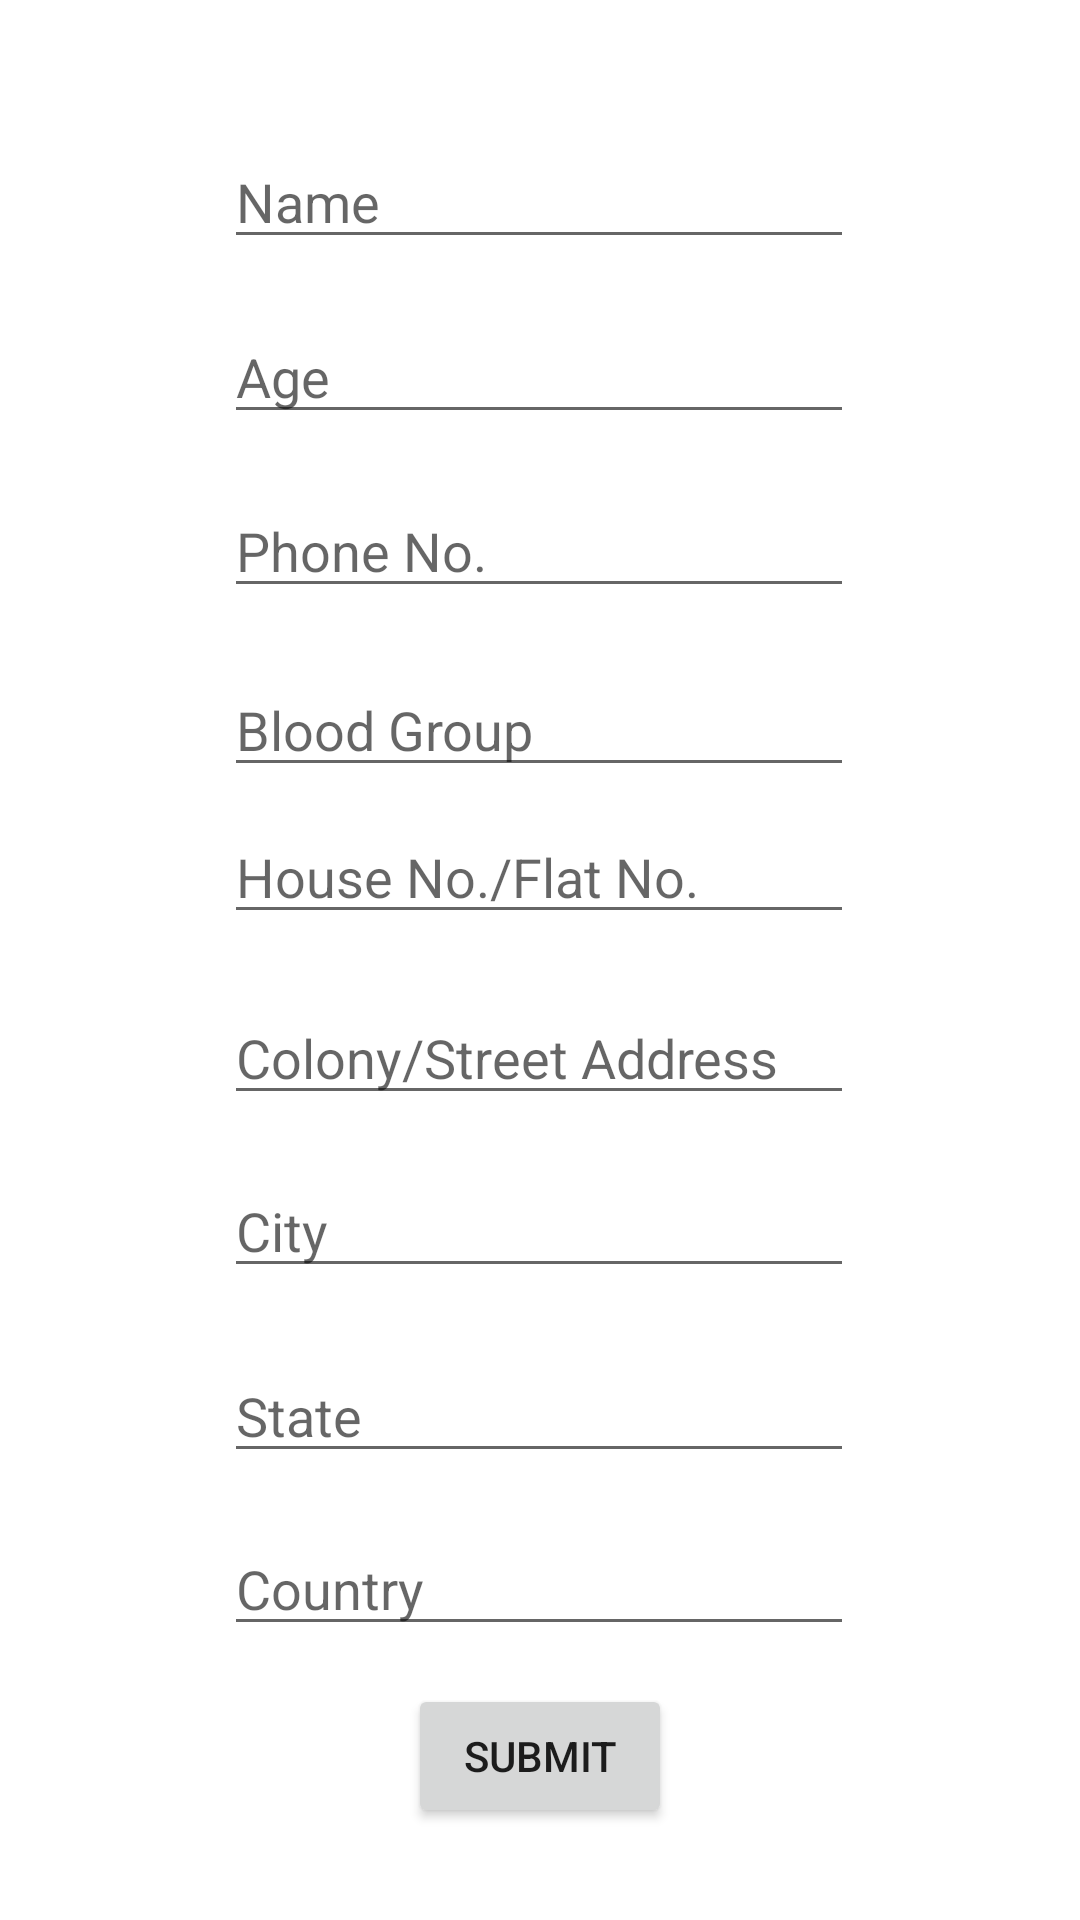

Reconstruct the res/layout file that produces this screen, plus the resources it refers to.
<!-- AndroidManifest.xml: application theme Theme.BloodBank2 -->
<!-- res/layout/activity_ibd.xml -->
<?xml version="1.0" encoding="utf-8"?>
<androidx.constraintlayout.widget.ConstraintLayout xmlns:android="http://schemas.android.com/apk/res/android"
    xmlns:app="http://schemas.android.com/apk/res-auto"
    xmlns:tools="http://schemas.android.com/tools"
    android:layout_width="match_parent"
    android:layout_height="match_parent"
    tools:context=".Ibd">

    <EditText
        android:id="@+id/etName"
        android:layout_width="wrap_content"
        android:layout_height="wrap_content"
        android:ems="10"
        android:hint="Name"
        android:inputType="textPersonName"
        app:layout_constraintBottom_toBottomOf="parent"
        app:layout_constraintEnd_toEndOf="parent"
        app:layout_constraintHorizontal_bias="0.497"
        app:layout_constraintStart_toStartOf="parent"
        app:layout_constraintTop_toTopOf="parent"
        app:layout_constraintVertical_bias="0.075" />

    <EditText
        android:id="@+id/etAge"
        android:layout_width="wrap_content"
        android:layout_height="wrap_content"
        android:ems="10"
        android:hint="Age"
        android:inputType="textPersonName"
        app:layout_constraintBottom_toBottomOf="parent"
        app:layout_constraintEnd_toEndOf="parent"
        app:layout_constraintHorizontal_bias="0.497"
        app:layout_constraintStart_toStartOf="parent"
        app:layout_constraintTop_toBottomOf="@+id/etName"
        app:layout_constraintVertical_bias="0.033" />

    <EditText
        android:id="@+id/etPhone"
        android:layout_width="wrap_content"
        android:layout_height="wrap_content"
        android:ems="10"
        android:hint="Phone No."
        android:inputType="phone"
        app:layout_constraintBottom_toBottomOf="parent"
        app:layout_constraintEnd_toEndOf="parent"
        app:layout_constraintHorizontal_bias="0.497"
        app:layout_constraintStart_toStartOf="parent"
        app:layout_constraintTop_toBottomOf="@+id/etAge"
        app:layout_constraintVertical_bias="0.037" />

    <EditText
        android:id="@+id/etHouse"
        android:layout_width="wrap_content"
        android:layout_height="wrap_content"
        android:layout_marginBottom="300dp"
        android:ems="10"
        android:hint="House No./Flat No."
        android:inputType="textPersonName"
        app:layout_constraintBottom_toBottomOf="parent"
        app:layout_constraintEnd_toEndOf="parent"
        app:layout_constraintHorizontal_bias="0.497"
        app:layout_constraintStart_toStartOf="parent"
        app:layout_constraintTop_toBottomOf="@+id/etBlood"
        app:layout_constraintVertical_bias="0.21" />

    <EditText
        android:id="@+id/etStreet"
        android:layout_width="wrap_content"
        android:layout_height="wrap_content"
        android:ems="10"
        android:hint="Colony/Street Address"
        android:inputType="textPersonName"
        app:layout_constraintBottom_toBottomOf="parent"
        app:layout_constraintEnd_toEndOf="parent"
        app:layout_constraintHorizontal_bias="0.497"
        app:layout_constraintStart_toStartOf="parent"
        app:layout_constraintTop_toBottomOf="@+id/etHouse"
        app:layout_constraintVertical_bias="0.066" />

    <EditText
        android:id="@+id/etCity"
        android:layout_width="wrap_content"
        android:layout_height="wrap_content"
        android:ems="10"
        android:hint="City"
        android:inputType="textPersonName"
        app:layout_constraintBottom_toBottomOf="parent"
        app:layout_constraintEnd_toEndOf="parent"
        app:layout_constraintHorizontal_bias="0.497"
        app:layout_constraintStart_toStartOf="parent"
        app:layout_constraintTop_toBottomOf="@+id/etStreet"
        app:layout_constraintVertical_bias="0.072" />

    <EditText
        android:id="@+id/etBlood"
        android:layout_width="wrap_content"
        android:layout_height="wrap_content"
        android:ems="10"
        android:hint="Blood Group"
        android:inputType="textPersonName"
        app:layout_constraintBottom_toBottomOf="parent"
        app:layout_constraintEnd_toEndOf="parent"
        app:layout_constraintHorizontal_bias="0.497"
        app:layout_constraintStart_toStartOf="parent"
        app:layout_constraintTop_toBottomOf="@+id/etPhone"
        app:layout_constraintVertical_bias="0.046" />

    <EditText
        android:id="@+id/etState"
        android:layout_width="wrap_content"
        android:layout_height="wrap_content"
        android:ems="10"
        android:hint="State"
        android:inputType="textPersonName"
        app:layout_constraintBottom_toBottomOf="parent"
        app:layout_constraintEnd_toEndOf="parent"
        app:layout_constraintHorizontal_bias="0.497"
        app:layout_constraintStart_toStartOf="parent"
        app:layout_constraintTop_toBottomOf="@+id/etCity"
        app:layout_constraintVertical_bias="0.12" />

    <EditText
        android:id="@+id/etCountry"
        android:layout_width="wrap_content"
        android:layout_height="wrap_content"
        android:ems="10"
        android:hint="Country"
        android:inputType="textPersonName"
        app:layout_constraintBottom_toBottomOf="parent"
        app:layout_constraintEnd_toEndOf="parent"
        app:layout_constraintHorizontal_bias="0.497"
        app:layout_constraintStart_toStartOf="parent"
        app:layout_constraintTop_toBottomOf="@+id/etState"
        app:layout_constraintVertical_bias="0.152" />

    <Button
        android:id="@+id/button5"
        android:layout_width="wrap_content"
        android:layout_height="wrap_content"
        android:onClick="buSubmit"
        android:text="Submit"
        app:layout_constraintBottom_toBottomOf="parent"
        app:layout_constraintEnd_toEndOf="parent"
        app:layout_constraintStart_toStartOf="parent"
        app:layout_constraintTop_toBottomOf="@+id/etCountry"
        app:layout_constraintVertical_bias="0.289" />
</androidx.constraintlayout.widget.ConstraintLayout>
<!-- resources referenced by this layout -->
<resources>
  <style name="Theme.BloodBank2" parent="Theme.MaterialComponents.DayNight.DarkActionBar">
          
          <item name="colorPrimary">@color/purple_500</item>
          <item name="colorPrimaryVariant">@color/purple_700</item>
          <item name="colorOnPrimary">@color/white</item>
          
          <item name="colorSecondary">@color/teal_200</item>
          <item name="colorSecondaryVariant">@color/teal_700</item>
          <item name="colorOnSecondary">@color/black</item>
          
          <item name="android:statusBarColor" tools:targetApi="l">?attr/colorPrimaryVariant</item>
          
      </style>
  <!-- not gathered from this repository: default colours our renderer supplied (Android Studio template values) -->
  <color name="purple_500">#FF6200EE</color>
  <color name="purple_700">#FF3700B3</color>
  <color name="teal_200">#FF03DAC5</color>
  <color name="teal_700">#FF018786</color>
  <color name="black">#FF000000</color>
  <color name="white">#FFFFFFFF</color>
</resources>
